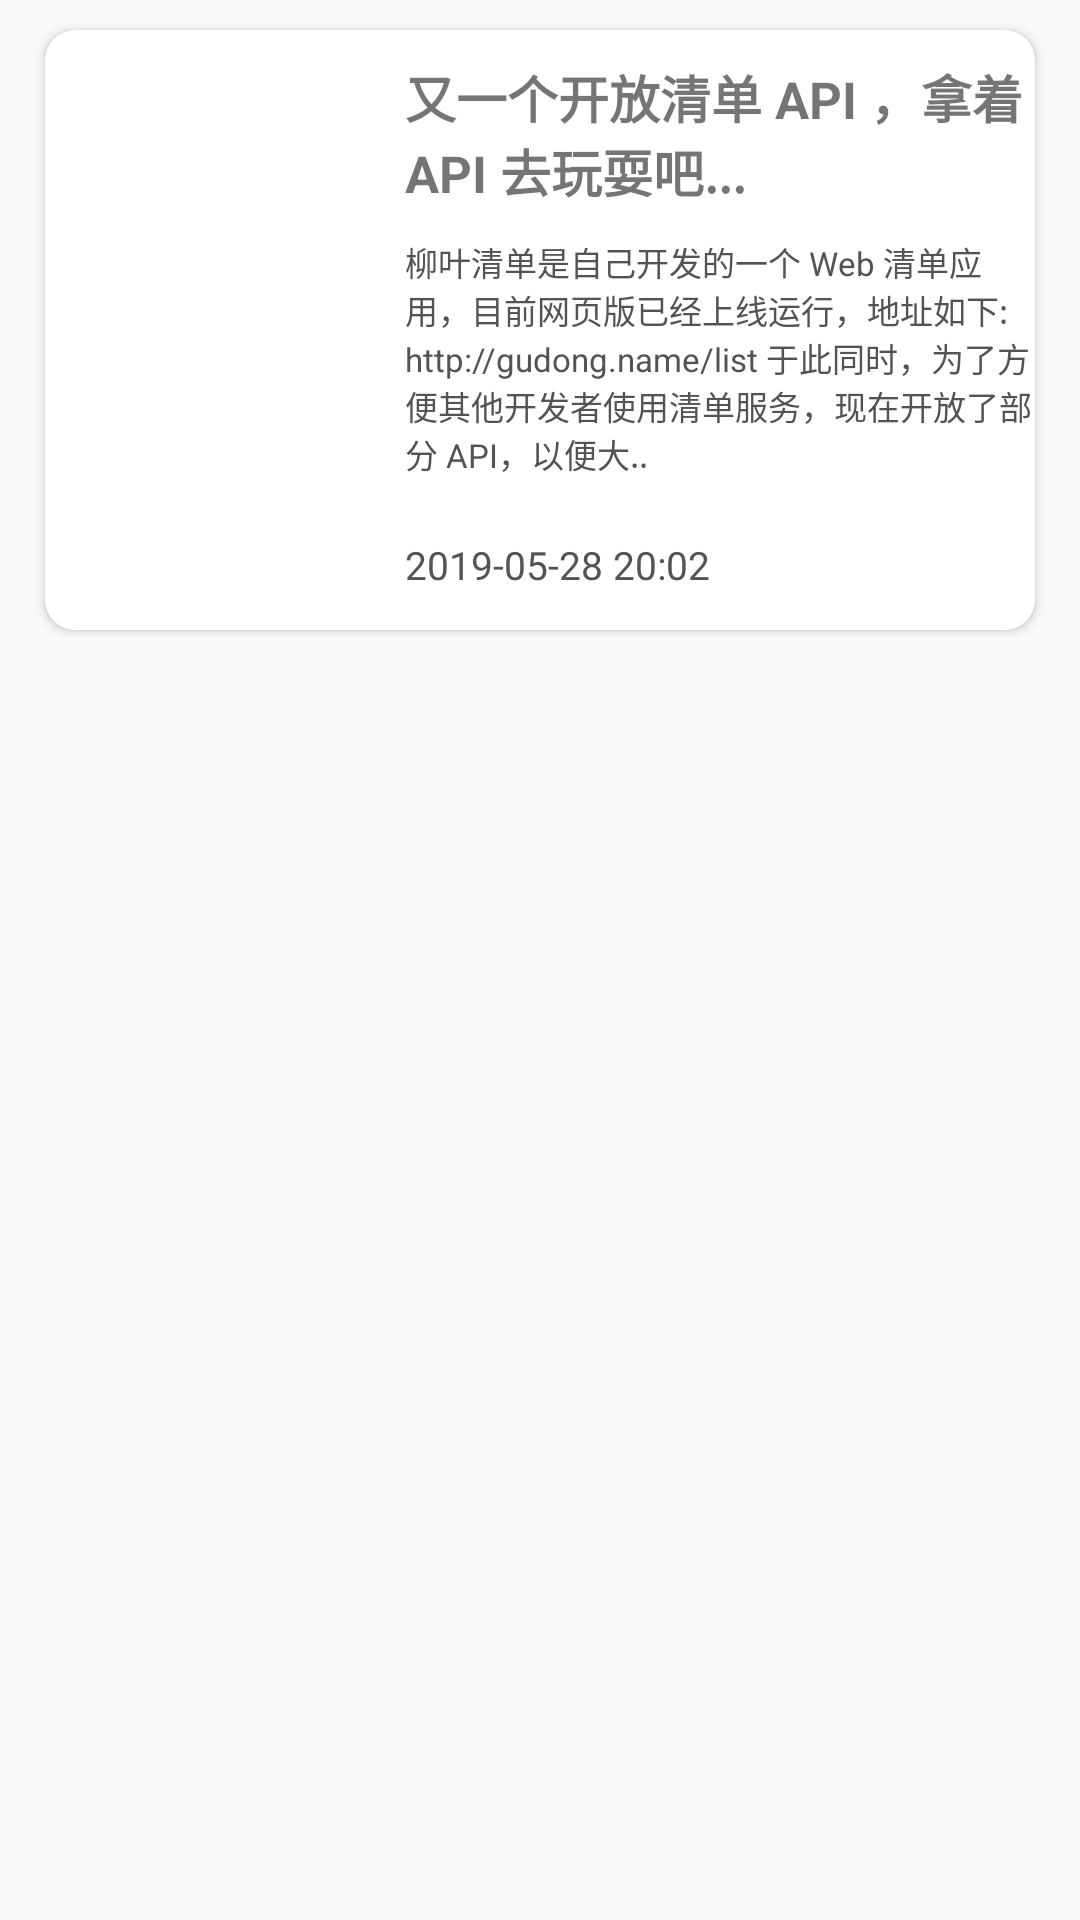

Produce the Android XML layout that renders to this screen, including the resource entries it uses.
<!-- AndroidManifest.xml: application theme AppTheme -->
<!-- res/layout/project_fragment_03_content5.xml -->
<?xml version="1.0" encoding="utf-8"?>
<LinearLayout
    xmlns:android="http://schemas.android.com/apk/res/android"
    xmlns:app="http://schemas.android.com/apk/res-auto"
    android:layout_width="match_parent"
    android:layout_height="match_parent">

    <androidx.cardview.widget.CardView
        android:id="@+id/project_cardView17"
        android:layout_width="match_parent"
        android:layout_height="200dp"
        app:cardBackgroundColor="@color/white"
        android:foreground="?android:attr/selectableItemBackground"
        app:cardCornerRadius="10dp"
        android:layout_marginTop="10dp"
        android:layout_marginLeft="15dp"
        android:layout_marginRight="15dp"
        android:layout_marginBottom="5dp">

        <RelativeLayout
            android:layout_width="match_parent"
            android:layout_height="200dp"
            >
            <ImageView
                android:id="@+id/imageview17"
                android:layout_width="100dp"
                android:layout_height="190dp"
                android:layout_alignParentLeft="true"
                android:layout_marginLeft="5dp"
                android:padding="5dp"/>
            <TextView
                android:id="@+id/tv1"
                android:layout_width="wrap_content"
                android:layout_height="wrap_content"
                android:text="@string/project_title17"
                style="@style/project_content_title"
                android:layout_marginTop="10dp"
                android:layout_toRightOf="@id/imageview17"
                android:layout_marginLeft="15dp"/>
            <TextView
                android:id="@+id/tv2"
                android:layout_width="wrap_content"
                android:layout_height="wrap_content"
                android:text="@string/project_content17"
                style="@style/project_content_content"
                android:layout_marginTop="10dp"
                android:layout_below="@id/tv1"
                android:layout_alignLeft="@id/tv1"
                />
            <TextView
                android:layout_width="wrap_content"
                android:layout_height="wrap_content"
                android:text="@string/project_time17"
                style="@style/project_content_time"
                android:layout_marginTop="20dp"
                android:layout_below="@id/tv2"
                android:layout_alignLeft="@id/tv2"/>
        </RelativeLayout>
    </androidx.cardview.widget.CardView>
</LinearLayout>
<!-- resources referenced by this layout -->
<resources>
  <color name="white">#fff</color>
  <string name="project_content17">柳叶清单是自己开发的一个 Web 清单应用，目前网页版已经上线运行，地址如下: http://gudong.name/list 于此同时，为了方便其他开发者使用清单服务，现在开放了部分 API，以便大..</string>
  <string name="project_time17">2019-05-28 20:02</string>
  <string name="project_title17">又一个开放清单 API ，拿着 API 去玩耍吧...</string>
  <style name="project_content_content">
          <item name="android:textColor">#555252</item>
          <item name="android:textSize">11sp</item>
      </style>
  <style name="project_content_time">
      <item name="android:textSize">13sp</item>
      <item name="android:textColor">#555454</item>
      </style>
  <style name="project_content_title">
          <item name="android:textStyle">bold</item>
          <item name="android:textSize">17sp</item>
      </style>
  <style name="AppTheme" parent="Theme.AppCompat.Light.DarkActionBar">
          
          <item name="colorPrimary">@color/colorPrimary</item>
          <item name="colorPrimaryDark">@color/colorPrimaryDark</item>
          <item name="colorAccent">@color/colorAccent</item>
      </style>
  <color name="colorPrimary">#6200EE</color>
  <color name="colorPrimaryDark">#3700B3</color>
  <color name="colorAccent">#03DAC5</color>
</resources>
